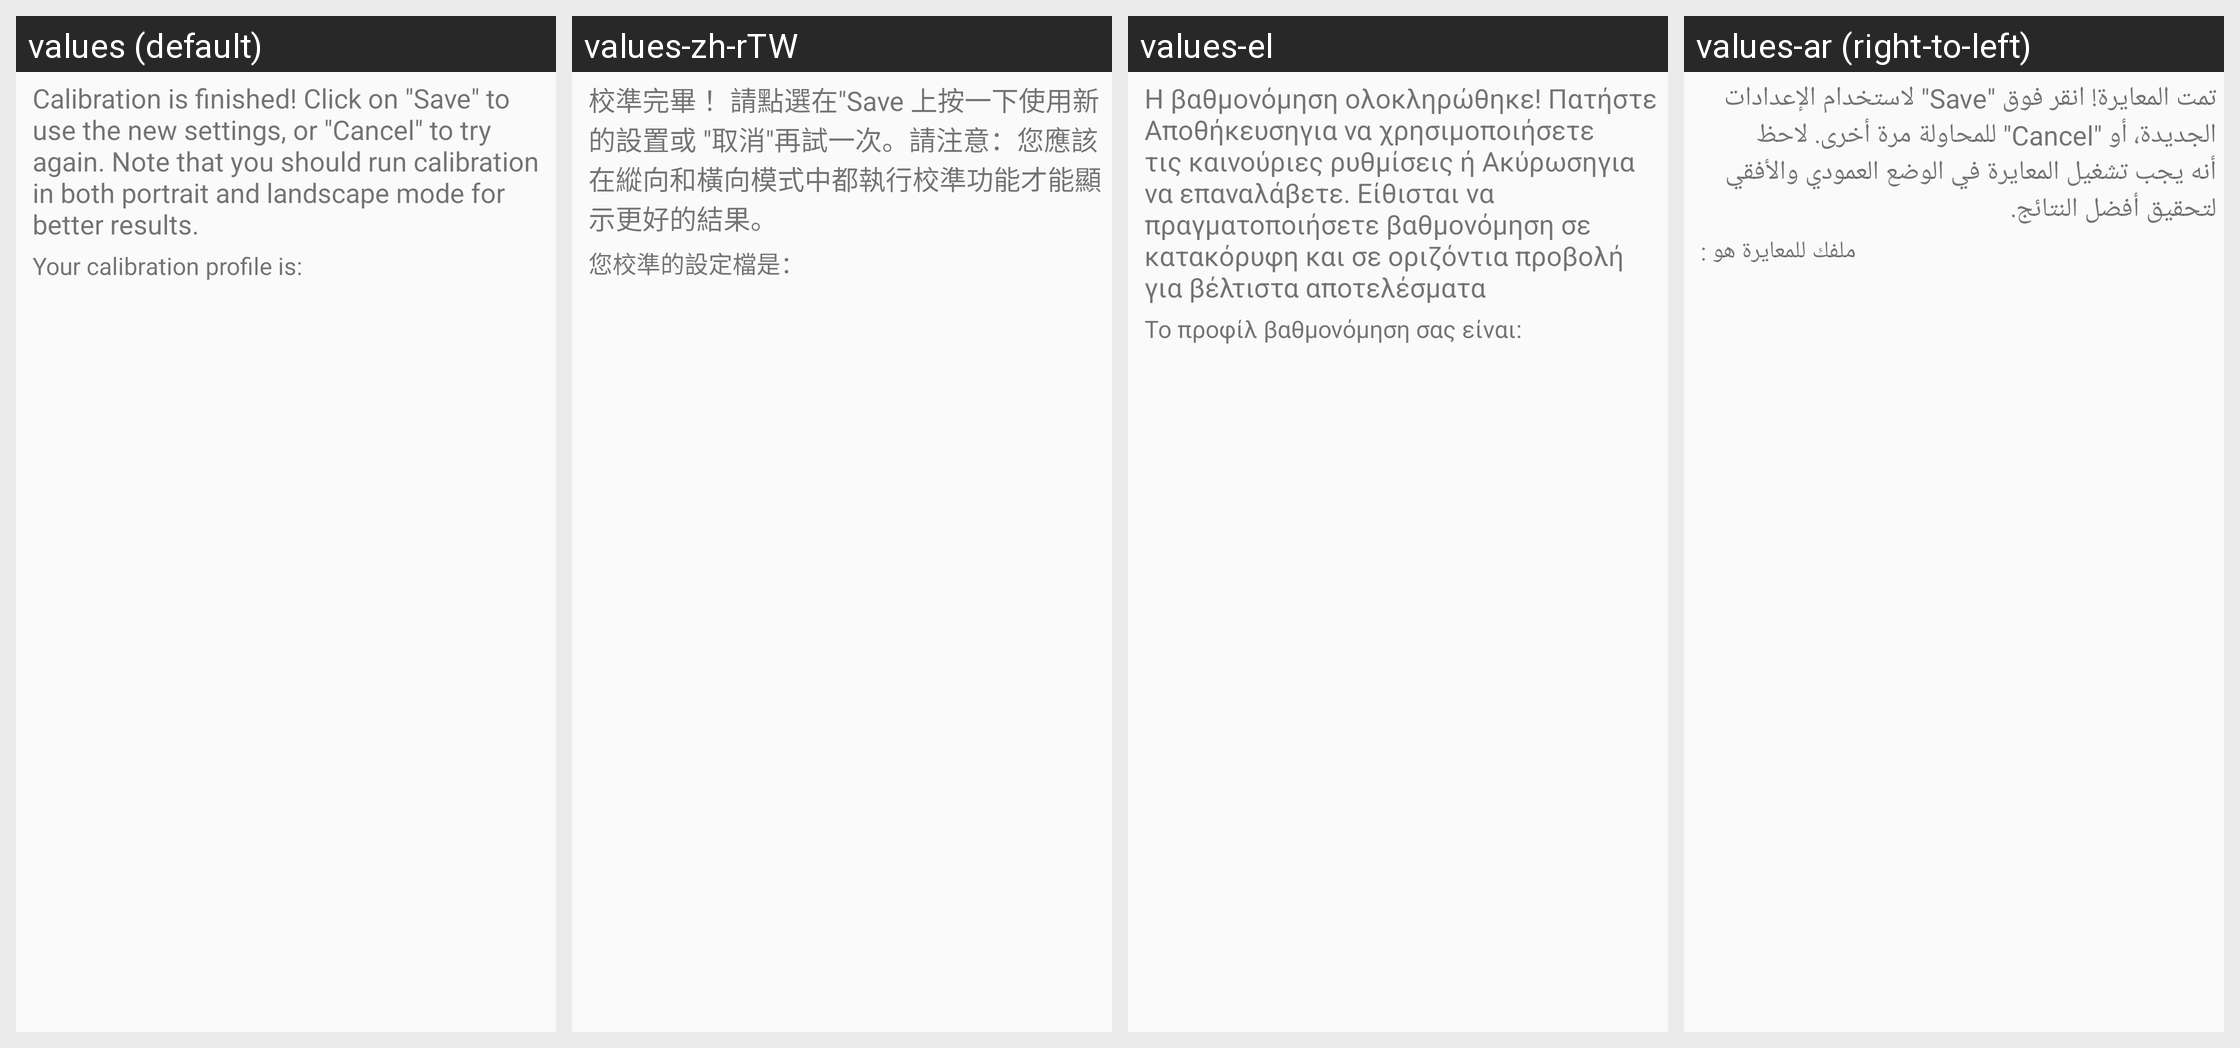

For this localized Android screen grid, give each drawn string resource with its value in every locale shown.
Android screen res/layout/calibration_done.xml rendered under 4 locales, left to right: values (default), values-zh-rTW, values-el, values-ar (right-to-left). Device: Nexus 5 (rendered at 1080×1920; each locale shown at half size, 540×960, under a caption strip naming it); theme AppTheme.
Other locales in the repository, not shown: values-af, values-am, values-az-rAZ, values-bg, values-bn-rBD, values-ca, values-cs, values-da, values-de, values-en-rAU, values-es-rES, values-et-rEE, values-eu-rES, values-fa, values-fi, values-fr, values-fr-rCA, values-gl-rES, values-hi, values-hr, values-hu, values-hy-rAM, values-in, values-is-rIS, values-it, values-iw, values-ja, values-ka-rGE, values-kk-rKZ, values-km-rKH, values-kn-rIN, values-ko, values-ku, values-ky-rKG, values-lo-rLA, values-lt, values-lv, values-mk-rMK, values-ml-rIN, values-mn-rMN, values-mr-rIN, values-ms-rMY, values-my-rMM, values-nb, values-ne-rNP, values-nl, values-pl, values-pt-rBR, values-pt-rPT, values-ro, values-ru, values-si-rLK, values-sk, values-sl, values-sr, values-sv-rSE, values-sw, values-ta-rIN, values-te-rIN, values-th, values-tl, values-tr, values-uk, values-ur-rPK, values-uz-rUZ, values-vi, values-zh-rCN, values-zh-rHK, values-zu.
Strings drawn on this screen, with the default value and each locale's value (text and hints the layout hard-codes, and strings that could not be matched under every locale, appear in the picture but are not listed):

calibration_done
  values: Calibration is finished! Click on "Save" to use the new settings, or "Cancel" to try again. Note that you should run calibration in both portrait and landscape mode for better results.
  values-zh-rTW: 校準完畢 ！請點選在"Save 上按一下使用新的設置或 "取消"再試一次。請注意：您應該在縱向和橫向模式中都執行校準功能才能顯示更好的結果。
  values-el: Η βαθμονόμηση ολοκληρώθηκε! Πατήστε Αποθήκευσηγια να χρησιμοποιήσετε τις καινούριες ρυθμίσεις ή Ακύρωσηγια να επαναλάβετε. Είθισται να πραγματοποιήσετε βαθμονόμηση σε κατακόρυφη και σε οριζόντια προβολή για βέλτιστα αποτελέσματα
  values-ar: تمت المعايرة! انقر فوق "Save" لاستخدام الإعدادات الجديدة، أو "Cancel" للمحاولة مرة أخرى. لاحظ أنه يجب تشغيل المعايرة في الوضع العمودي والأفقي لتحقيق أفضل النتائج.

calibration_profile_is
  values: Your calibration profile is:
  values-zh-rTW: 您校準的設定檔是：
  values-el: Το προφίλ βαθμονόμηση σας είναι:
  values-ar: ملفك للمعايرة هو :
